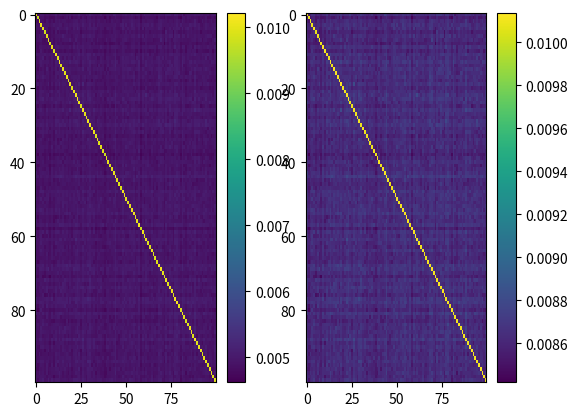

This chart was generated by the following Python code:
"""axb.py: 

"""
    
__author__           = "Dilawar Singh"
__copyright__        = "Copyright 2017-, Dilawar Singh"
__version__          = "1.0.0"
__maintainer__       = "Dilawar Singh"
__email__            = "dilawars@ncbs.res.in"
__status__           = "Development"

import sys
import os
import matplotlib.pyplot as plt
import numpy as np
import random

if not os.path.exists( '_figures' ):
    os.makedirs( '_figures' )

def sparse_vec( n, p = 0.05 ):
    return np.random.choice( [0,1], n, [p, 1-p ] )

def main( ):
    iterations = 10000
    N = 100
    plot = False
    imgs = np.ndarray( shape=(iterations, N, N) )
    for i in range( iterations ):
        print( 'Loop %d' % i )
        s = sparse_vec( N )
        ss = s[:]
        np.random.shuffle( ss )
        ss = np.matrix( ss )

        sa = np.matrix( s )
        si = np.linalg.pinv( np.matrix( s ) )
        a =  ss.T * si.T 
        imgs[i] = a
        if plot:
            plt.imshow( a, interpolation = 'none', aspect = 'auto' )
            plt.colorbar( )
            plt.savefig( './_figures/fig%04d.png' % i )
            plt.close( )

    plt.figure( )
    avgImg = np.mean( imgs, axis = 0 ) 
    sumImg = np.sum( imgs, axis = 0 )
    varImg = np.std( imgs, axis = 0 )

    plt.subplot( 121 )
    plt.imshow( avgImg, aspect = 'auto', interpolation = 'none' )
    plt.colorbar( )
    plt.subplot( 122 )
    plt.imshow( varImg, aspect = 'auto', interpolation = 'none' )
    plt.colorbar( )
    plt.savefig( '%s.png' % sys.argv[0] )

    # Now use avgImg to compute the RIP.
    ds = [ ]
    for i in range( 1000 ):
        x = sparse_vec( N )
        y = avgImg.dot( x )
        assert x.shape == y.shape
        ds.append( np.linalg.norm( y ) / np.linalg.norm( x ) )
    print( np.mean( ds ), np.std( ds ) )

if __name__ == '__main__':
    main()
